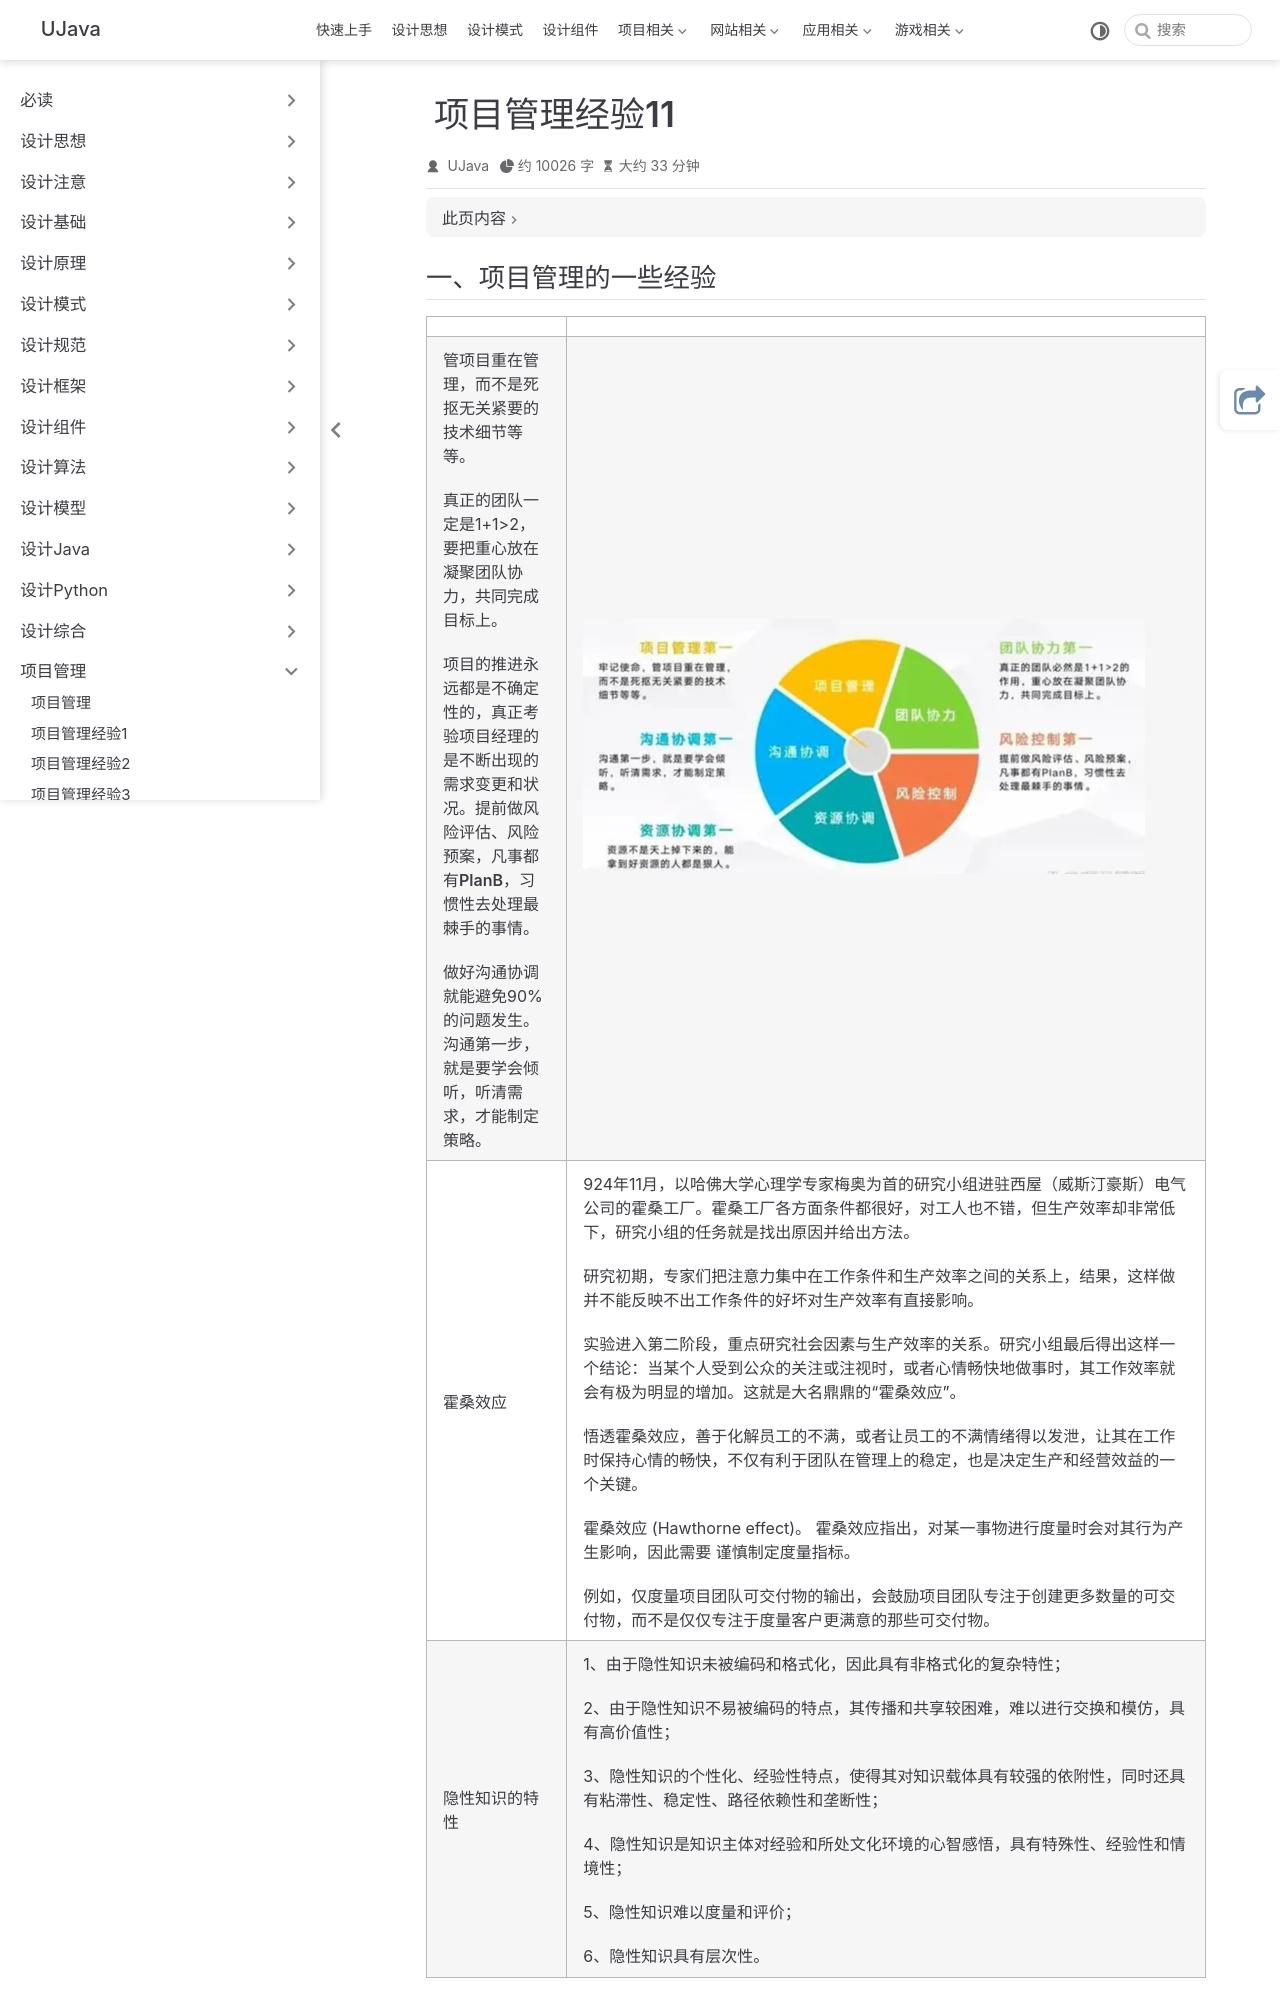

repository: yangchunjian/ujava · page: manage/project11.html · generator: jekyll

---
title: 项目管理经验11
icon: laptop-code
---

## 一、项目管理的一些经验

|                                                                                                                                                                                                                     |                                                                                                                                                                                                                                                                                                                                                                                                                                                                                                                                                                                                                 |
| ------------------------------------------------------------------------------------------------------------------------------------------------------------------------------------------------------------------- | --------------------------------------------------------------------------------------------------------------------------------------------------------------------------------------------------------------------------------------------------------------------------------------------------------------------------------------------------------------------------------------------------------------------------------------------------------------------------------------------------------------------------------------------------------------------------------------------------------------- |
| 管项目重在管理，而不是死抠无关紧要的技术细节等等。<br><br>真正的团队一定是1+1>2，要把重心放在凝聚团队协力，共同完成目标上。<br><br>项目的推进永远都是不确定性的，真正考验项目经理的是不断出现的需求变更和状况。**提前做风险评估、风险预案，凡事都有PlanB，习惯性去处理最棘手的事情。**<br><br>做好沟通协调就能避免90%的问题发生。沟通第一步，就是要**学会倾听**，听清需求，才能制定策略。 | ![img.png](img.png)
